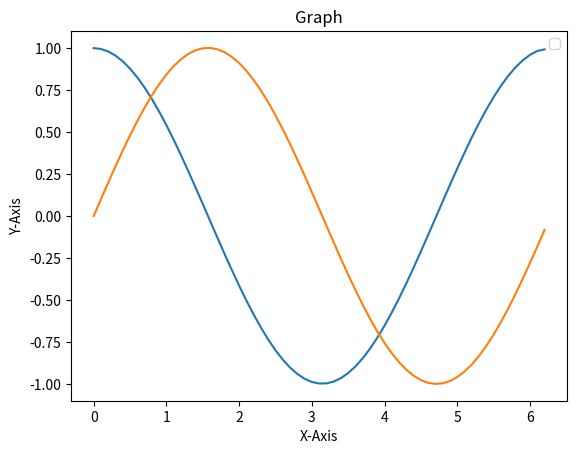

Source code (Python):
from cmath import sin
from cmath import pi
from cmath import cos
from cmath import tan
from cmath import exp
import matplotlib.pyplot as plt
import numpy as np
#plt.show (this shows the graph)
#plt.plot (this plots the points)
# x = np.arange(0,2(np.pi), 0.1) (creates the x coordinates which will be graphed)
# y = np.sin(x) (This calcualtes the y values, so just put our function in here)
# x-axis label -> plt.xlabel('WORDS GO HERE') (labels x-axis)
# frequency label -> plt.ylabel('OTHER WORDS GO HERE') (labels y-axis)
# plot title -> plt.title('EVEN MORE WORDS GO HERE') (creates a title)
# showing legend -> plt.legend() (displays all of those words)

x = np.arange(0, 2*(np.pi), 0.1)

y = np.sin(x)

dx = 0.1  # Define the value of dx

z = np.gradient(y, dx)  # Calculate the gradient using np.gradient

plt.plot(x, z)

plt.plot(x, y)

plt.xlabel('X-Axis') 

plt.ylabel('Y-Axis')

plt.title('Graph')

plt.legend()

plt.show()